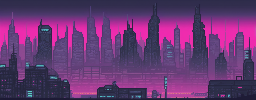
Generation parameters embedded in this image by ComfyUI (PNG 'prompt' text chunk: the API-format workflow graph, JSON):
{"3":{"inputs":{"seed":518618865286188,"steps":20,"cfg":7.0,"sampler_name":"euler_ancestral","scheduler":"karras","denoise":1.0,"model":["39",0],"positive":["6",0],"negative":["7",0],"latent_image":["40",0]},"class_type":"KSampler"},"4":{"inputs":{"ckpt_name":"sdXL_v10VAEFix.safetensors"},"class_type":"CheckpointLoaderSimple"},"6":{"inputs":{"text":"cyberpunk city, skyline","clip":["39",1]},"class_type":"CLIPTextEncode"},"7":{"inputs":{"text":"low quality, blurry, deformed, watermark, text, signature, depth of field, photoreal","clip":["39",1]},"class_type":"CLIPTextEncode"},"25":{"inputs":{"samples":["3",0],"vae":["4",2]},"class_type":"VAEDecode"},"26":{"inputs":{"images":["25",0]},"class_type":"PreviewImage"},"38":{"inputs":{"filename_prefix":"pixelbuildings128-v1-raw-","images":["25",0]},"class_type":"SaveImage"},"39":{"inputs":{"lora_name":"pixel-art-xl-v1.1.safetensors","strength_model":1.0,"strength_clip":1.0,"model":["4",0],"clip":["4",1]},"class_type":"LoraLoader"},"40":{"inputs":{"width":2048,"height":800,"batch_size":20},"class_type":"EmptyLatentImage"},"42":{"inputs":{"upscale_method":"nearest-exact","scale_by":0.125,"image":["25",0]},"class_type":"ImageScaleBy"},"43":{"inputs":{"images":["42",0]},"class_type":"PreviewImage"},"44":{"inputs":{"filename_prefix":"truescale/bg_true","images":["42",0]},"class_type":"SaveImage"},"45":{"inputs":{"upscale_method":"nearest-exact","scale_by":8.0,"image":["42",0]},"class_type":"ImageScaleBy"},"46":{"inputs":{"images":["45",0]},"class_type":"PreviewImage"},"47":{"inputs":{"filename_prefix":"result/image","images":["45",0]},"class_type":"SaveImage"}}